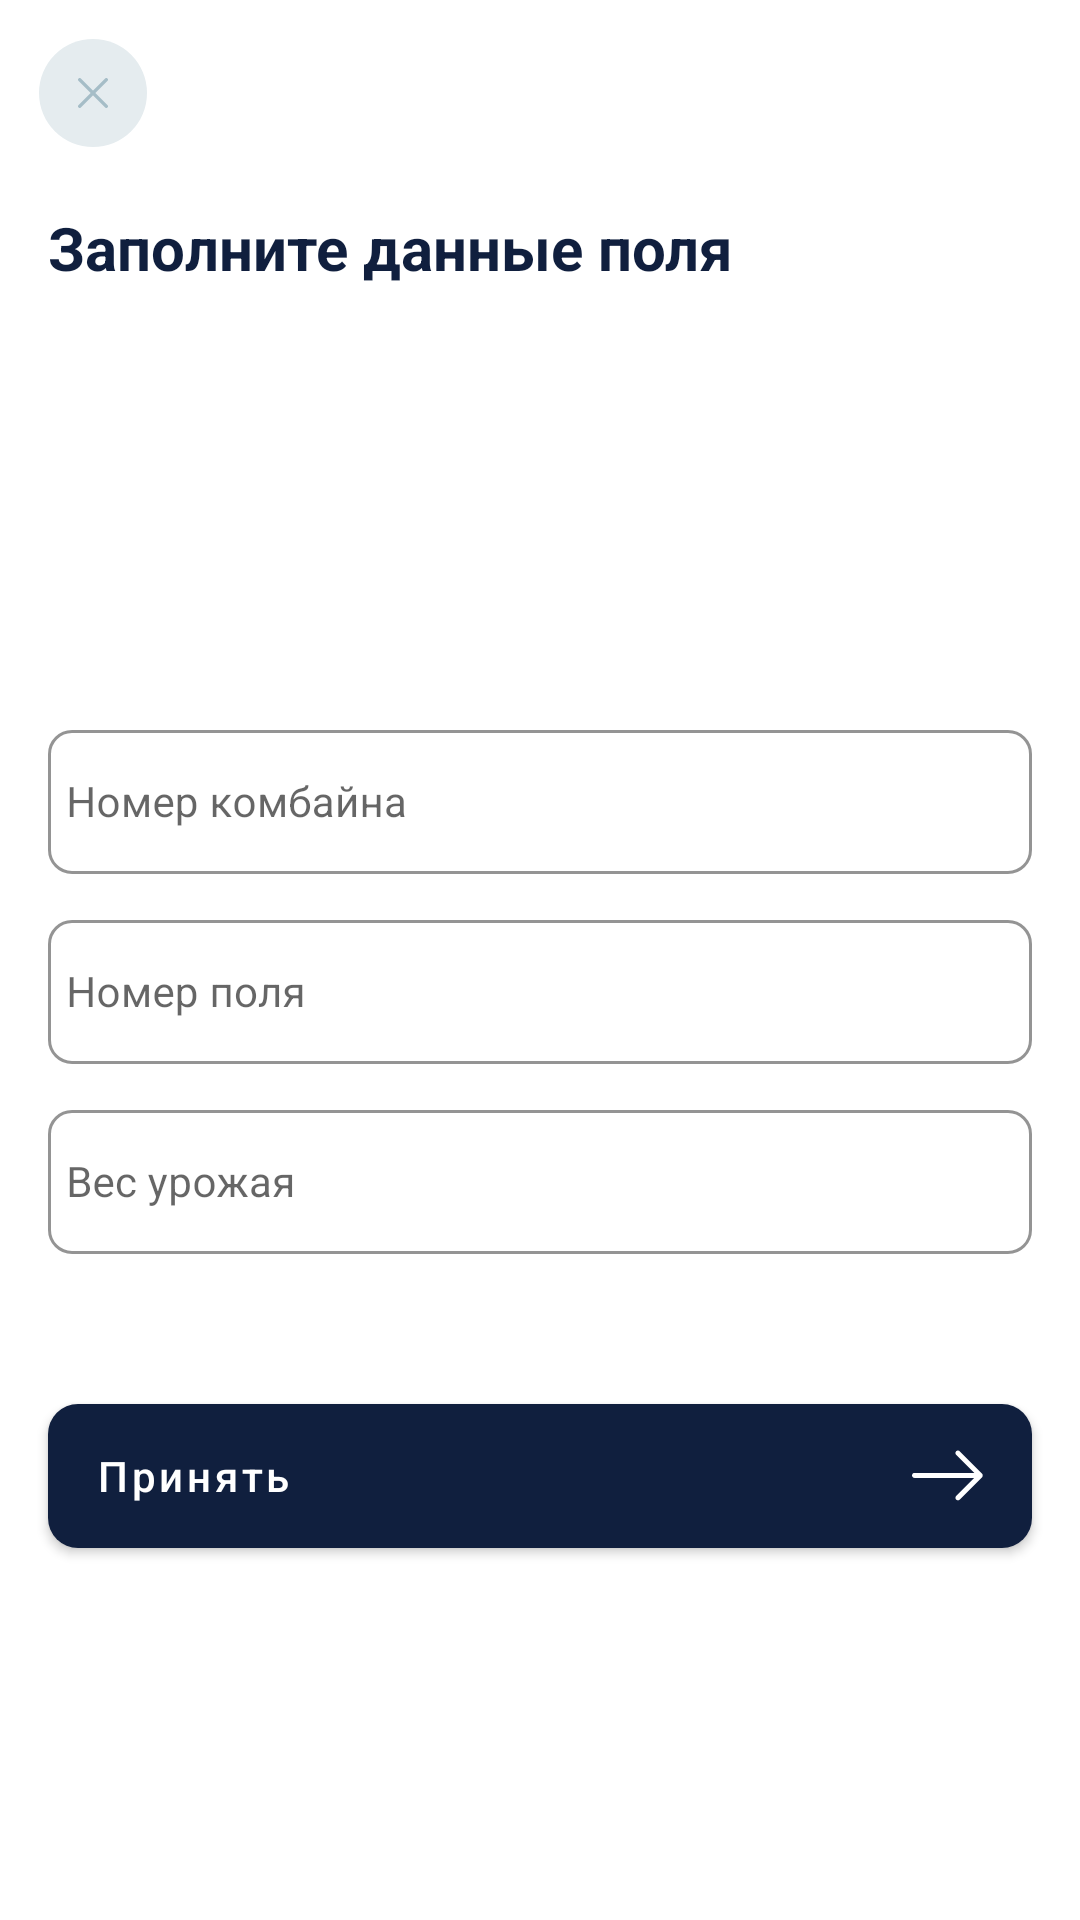

This screen was rendered from an Android layout file. Write that file and the resources it references.
<!-- AndroidManifest.xml: application theme AppThemeBase -->
<!-- res/layout/fragment_bottom_sheet_gather_input.xml -->
<?xml version="1.0" encoding="utf-8"?>
<androidx.constraintlayout.widget.ConstraintLayout xmlns:android="http://schemas.android.com/apk/res/android"
    xmlns:app="http://schemas.android.com/apk/res-auto"
    android:layout_width="match_parent"
    android:layout_height="wrap_content">

    <androidx.appcompat.widget.AppCompatImageView
        android:id="@+id/iv_close"
        android:layout_width="36dp"
        android:layout_height="36dp"
        android:background="@drawable/default_oval"
        android:padding="13dp"
        android:layout_margin="13dp"
        android:clickable="true"
        android:focusable="true"
        android:src="@drawable/ic_close"
        android:tint="@color/color_grey_text"
        app:layout_constraintStart_toStartOf="parent"
        app:layout_constraintTop_toTopOf="parent" />

    <androidx.appcompat.widget.AppCompatTextView
        android:id="@+id/tv_title"
        android:layout_width="0dp"
        android:layout_marginTop="20dp"
        android:layout_height="wrap_content"
        android:textColor="@color/purple_700"
        android:textStyle="bold"
        android:textSize="20sp"
        android:text="@string/gather_tranfer_title"
        android:layout_marginStart="16dp"
        android:layout_marginEnd="16dp"
        app:layout_constraintEnd_toEndOf="parent"
        app:layout_constraintStart_toStartOf="parent"
        app:layout_constraintTop_toBottomOf="@+id/iv_close" />

    <LinearLayout
        android:layout_width="match_parent"
        android:layout_height="wrap_content"
        android:layout_marginTop="28dp"
        android:orientation="vertical"
        app:layout_constraintBottom_toBottomOf="parent"
        app:layout_constraintEnd_toEndOf="parent"
        app:layout_constraintStart_toStartOf="parent"
        app:layout_constraintTop_toBottomOf="@+id/tv_title">

        <com.google.android.material.textfield.TextInputLayout
            android:id="@+id/ll_transport_type"
            style="@style/Widget.MaterialComponents.TextInputLayout.OutlinedBox.DAS"
            android:layout_width="match_parent"
            android:layout_height="wrap_content"
            android:layout_marginStart="16dp"
            android:layout_marginEnd="16dp"
            android:layout_marginTop="10dp"
            app:layout_constraintEnd_toEndOf="parent"
            app:layout_constraintStart_toStartOf="parent"
            app:layout_constraintTop_toTopOf="@+id/loginTopGuidline">

            <com.google.android.material.textfield.TextInputEditText
                android:id="@+id/edt_transport_type"
                android:layout_width="match_parent"
                android:layout_height="48dp"
                android:hint="@string/transport_type"
                android:imeOptions="actionNext"
                android:nextFocusDown="@id/edt_field_number"
                android:textColor="@color/purple_700"
                android:inputType="numberDecimal"
                android:padding="6dp"
                android:textSize="14sp" />

        </com.google.android.material.textfield.TextInputLayout>

        <com.google.android.material.textfield.TextInputLayout
            android:id="@+id/ll_field_number"
            style="@style/Widget.MaterialComponents.TextInputLayout.OutlinedBox.DAS"
            android:layout_width="match_parent"
            android:layout_height="wrap_content"
            android:layout_marginStart="16dp"
            android:layout_marginEnd="16dp"
            android:layout_marginTop="10dp"
            app:layout_constraintEnd_toEndOf="parent"
            app:layout_constraintStart_toStartOf="parent"
            app:layout_constraintTop_toTopOf="@+id/loginTopGuidline">

            <com.google.android.material.textfield.TextInputEditText
                android:id="@+id/edt_field_number"
                android:layout_width="match_parent"
                android:layout_height="48dp"
                android:hint="@string/field_number"
                android:imeOptions="actionNext"
                android:nextFocusDown="@id/edt_gather_weight"
                android:textColor="@color/purple_700"
                android:inputType="number"
                android:padding="6dp"
                android:textSize="14sp" />

        </com.google.android.material.textfield.TextInputLayout>

























        <com.google.android.material.textfield.TextInputLayout
            android:id="@+id/ll_gather_weight"
            style="@style/Widget.MaterialComponents.TextInputLayout.OutlinedBox.DAS"
            android:layout_width="match_parent"
            android:layout_height="wrap_content"
            android:layout_marginStart="16dp"
            android:layout_marginEnd="16dp"
            android:layout_marginTop="10dp"
            app:layout_constraintEnd_toEndOf="parent"
            app:layout_constraintStart_toStartOf="parent"
            app:layout_constraintTop_toTopOf="@+id/loginTopGuidline">

            <com.google.android.material.textfield.TextInputEditText
                android:id="@+id/edt_gather_weight"
                android:layout_width="match_parent"
                android:layout_height="48dp"
                android:hint="@string/gather_weight"
                android:imeOptions="actionDone"
                android:textColor="@color/purple_700"
                android:inputType="numberDecimal"
                android:padding="6dp"
                android:textSize="14sp" />

        </com.google.android.material.textfield.TextInputLayout>

        <androidx.appcompat.widget.AppCompatButton
            android:id="@+id/btn_make_transfer"
            style="@style/Widget.MaterialComponents.Button.DAS"
            android:layout_width="match_parent"
            android:layout_height="wrap_content"
            android:layout_marginTop="50dp"
            android:layout_marginStart="16dp"
            android:layout_marginEnd="16dp"
            android:gravity="start|center_vertical"
            android:text="@string/accept"
            android:textColor="@color/white"
            android:layout_marginBottom="20dp"
            android:paddingStart="30dp"
            android:paddingEnd="16dp"
            android:drawableEnd="@drawable/ic_arrow_next_mini"
            app:layout_constraintBottom_toBottomOf="parent"
            app:layout_constraintEnd_toEndOf="@+id/tv_inventory_time"
            app:layout_constraintStart_toStartOf="@+id/tv_inventory_time"
            app:layout_constraintTop_toBottomOf="@+id/btn_make_transfer_accept" />



    </LinearLayout>

</androidx.constraintlayout.widget.ConstraintLayout>
<!-- resources referenced by this layout -->
<resources>
  <color name="color_grey_text">#FFA5BDC7</color>
  <color name="purple_700">#FF101F3E</color>
  <color name="white">#FFFFFFFF</color>
  <!-- drawable default_oval (drawable) -->
  <?xml version="1.0" encoding="utf-8"?>
  <shape xmlns:android="http://schemas.android.com/apk/res/android"
      android:shape="oval">
      <solid android:color="@color/color_grey"/>
  </shape>
  <!-- drawable ic_arrow_next_mini (drawable) -->
  <vector xmlns:android="http://schemas.android.com/apk/res/android"
      android:width="24dp"
      android:height="24dp"
      android:viewportWidth="32"
      android:viewportHeight="32">
      <group>
          <clip-path
              android:pathData="M0,0h31.49v31.49h-31.49z"/>
          <path
              android:pathData="M21.205,5.0068C20.776,4.5628 20.062,4.5628 19.618,5.0068C19.189,5.4358 19.189,6.1498 19.618,6.5778L27.665,14.6248H1.111C0.492,14.6258 0,15.1178 0,15.7368C0,16.3558 0.492,16.8638 1.111,16.8638H27.665L19.618,24.8958C19.189,25.3398 19.189,26.0548 19.618,26.4828C20.062,26.9268 20.777,26.9268 21.205,26.4828L31.157,16.5308C31.601,16.1018 31.601,15.3878 31.157,14.9598L21.205,5.0068Z"
              android:fillColor="#ffffff"/>
      </group>
  </vector>
  <string name="accept">Принять</string>
  <string name="field_number">Номер поля</string>
  <string name="gather_tranfer_title">Заполните данные поля</string>
  <string name="gather_type">Сорт урожая</string>
  <string name="gather_weight">Вес урожая</string>
  <string name="transport_type">Номер комбайна</string>
  <style name="Widget.MaterialComponents.Button.DAS" parent="Widget.MaterialComponents.Button">
          <item name="android:textAllCaps">false</item>
          <item name="android:textColor">@color/default_text_color</item>
          <item name="android:textSize">14sp</item>
          <item name="android:paddingStart">14dp</item>
          <item name="android:paddingEnd">14dp</item>
          <item name="android:radius">6dp</item>
          <item name="android:background">@drawable/selectable_default_button_background</item>
      </style>
  <style name="Widget.MaterialComponents.TextInputLayout.OutlinedBox.DAS" parent="Widget.MaterialComponents.TextInputLayout.OutlinedBox">
          <item name="endIconDrawable">@drawable/ic_close_input</item>
          <item name="endIconMode">clear_text</item>
          <item name="hintEnabled">true</item>
          <item name="boxCornerRadiusBottomEnd">8dp</item>
          <item name="boxCornerRadiusBottomStart">8dp</item>
          <item name="boxCornerRadiusTopEnd">8dp</item>
          <item name="boxCornerRadiusTopStart">8dp</item>
          <item name="errorIconDrawable">@drawable/ic_error_input</item>
          <item name="hintTextColor">@color/purple_700_pressed</item>
          <item name="boxStrokeWidth">1dp</item>
          <item name="boxStrokeColor">@color/purple_700_pressed</item>
      </style>
  <style name="AppThemeBase" parent="Theme.MaterialComponents.Light.NoActionBar">
          <item name="colorPrimary">@color/purple_500</item>
          <item name="colorPrimaryDark">@color/white</item>
          <item name="colorAccent">@color/purple_700_pressed</item>
          <item name="android:windowBackground">@drawable/shape_background</item>
      </style>
  <color name="color_grey">#FFE5ECEF</color>
  <!-- drawable ic_close_input (drawable) -->
  <vector android:height="24dp" android:tint="#FFE5ECEF"
      android:viewportHeight="24" android:viewportWidth="24"
      android:width="24dp" xmlns:android="http://schemas.android.com/apk/res/android">
      <path android:fillColor="#FFE5ECEF" android:pathData="M19,6.41L17.59,5 12,10.59 6.41,5 5,6.41 10.59,12 5,17.59 6.41,19 12,13.41 17.59,19 19,17.59 13.41,12z"/>
  </vector>
  <color name="purple_700_pressed">#FF0B1529</color>
  <color name="purple_500">#FF101F3E</color>
</resources>
